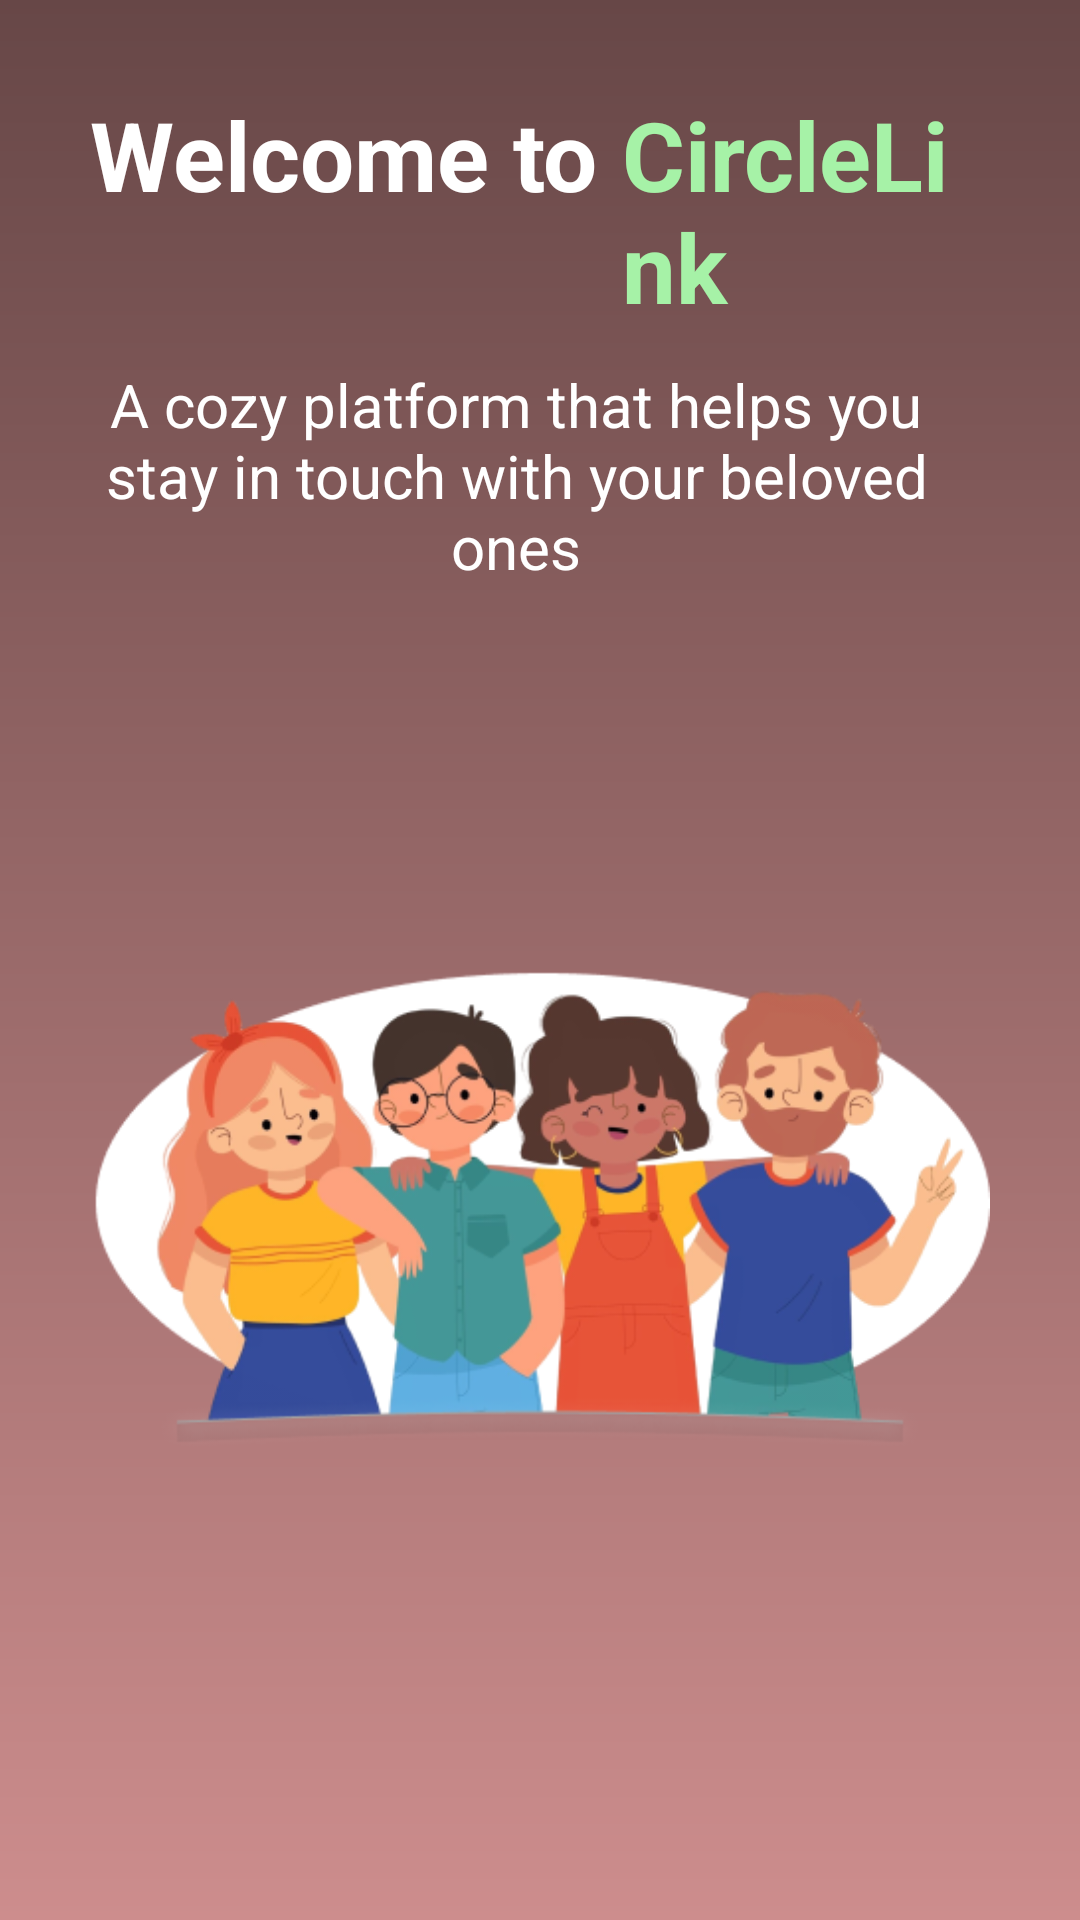

Android layout source for this screen:
<!-- AndroidManifest.xml: application theme Theme.CircleLink -->
<!-- res/layout/activity_main.xml -->
<?xml version="1.0" encoding="utf-8"?>
<LinearLayout xmlns:android="http://schemas.android.com/apk/res/android"
    xmlns:tools="http://schemas.android.com/tools"
    android:id="@+id/main"
    android:layout_width="match_parent"
    android:layout_height="match_parent"
    android:orientation="vertical"
    android:background="@drawable/gradient_background"
    android:padding="30dp"
    android:layout_gravity="center"
    android:gravity="center"
    tools:context=".MainActivity">

    <LinearLayout
        android:layout_width="match_parent"
        android:layout_height="wrap_content"
        android:layout_gravity="center_horizontal"
        android:gravity="center_horizontal"
        android:orientation="horizontal"
        android:layout_marginBottom="11dp">

        <TextView
            android:layout_width="wrap_content"
            android:layout_height="wrap_content"
            android:layout_marginRight="8dp"
            android:text="@string/welcome_text"
            android:textColor="@color/white"
            android:textSize="32sp"
            android:textStyle="bold" />

        <TextView
            android:layout_width="wrap_content"
            android:layout_height="wrap_content"
            android:text="@string/app_name"
            android:textColor="#A6F2A7"
            android:textSize="32sp"
            android:textStyle="bold" />
    </LinearLayout>

    <TextView
        android:layout_width="match_parent"
        android:layout_height="wrap_content"
        android:textSize="20sp"
        android:textColor="@color/white"
        android:text="@string/welcome_description_text"
        android:layout_marginRight="8dp"
        android:textAlignment="center"/>

    <ImageView
        android:layout_width="match_parent"
        android:layout_height="wrap_content"
        android:src="@drawable/get_started_image"
        android:layout_marginVertical="50dp"/>

    <Button
        android:id="@+id/btnGetStarted"
        android:layout_width="match_parent"
        android:layout_height="wrap_content"
        android:text="@string/get_started"
        android:backgroundTint="#A6F2A7"
        android:textColor="#674747"
        android:textSize="20sp"
        android:textAllCaps="false"
        android:paddingVertical="15dp"
        />
  
    <Button
          android:id="@+id/toSuperUser"
          android:layout_width="wrap_content"
          android:layout_height="wrap_content"
          android:onClick="directToSuperUser"
          android:text="Super User" />

</LinearLayout>
<!-- resources referenced by this layout -->
<resources>
  <color name="white">#FFFFFFFF</color>
  <!-- drawable get_started_image: png bitmap (drawable, 88759 bytes) -->
  <!-- drawable gradient_background (drawable) -->
  <?xml version="1.0" encoding="utf-8"?>
  <shape xmlns:android="http://schemas.android.com/apk/res/android">
      <gradient
          android:type="linear"
          android:angle="270"
          android:startColor="#674747"
          android:endColor="#CD8D8D"/>
  </shape>
  <string name="app_name">CircleLink</string>
  <string name="get_started">Get Started</string>
  <string name="welcome_description_text">A cozy platform that helps you stay in touch with your beloved ones</string>
  <string name="welcome_text">Welcome to</string>
  <style name="Theme.CircleLink" parent="Theme.MaterialComponents.DayNight.NoActionBar">
          
          <item name="colorPrimary">@color/purple_500</item>
          <item name="colorPrimaryVariant">@color/purple_700</item>
          <item name="colorOnPrimary">@color/white</item>
          
          <item name="colorSecondary">@color/teal_200</item>
          <item name="colorSecondaryVariant">@color/teal_700</item>
          <item name="colorOnSecondary">@color/black</item>
          
          <item name="android:statusBarColor">?attr/colorPrimaryVariant</item>
          
      </style>
  <color name="purple_500">#FF6200EE</color>
  <color name="purple_700">#FF3700B3</color>
  <color name="teal_200">#FF03DAC5</color>
  <color name="teal_700">#FF018786</color>
  <color name="black">#FF000000</color>
</resources>
